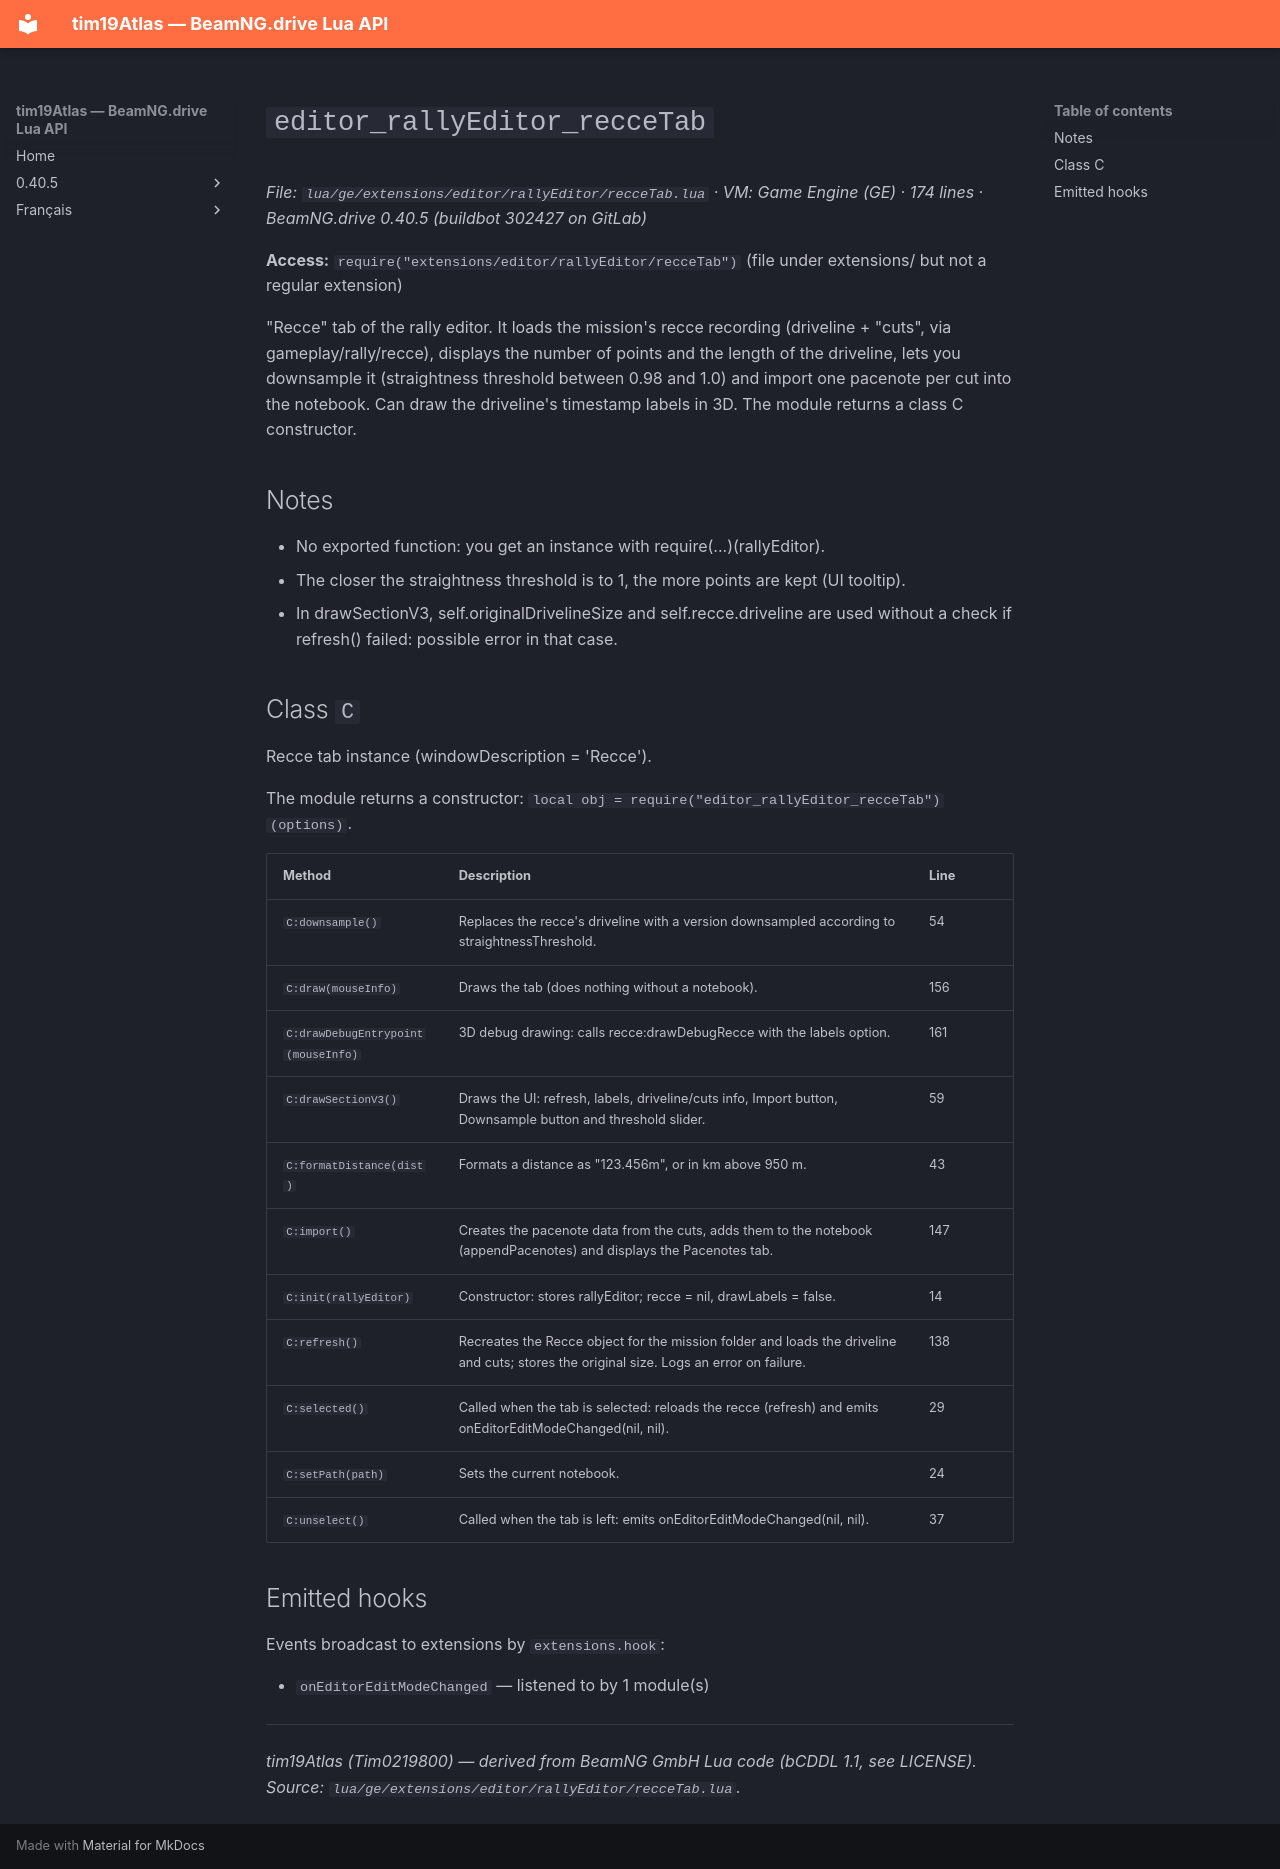

repository: Tim0219800/beamng-lua-atlas · page: 0.40.5/ge/extensions/editor/rallyEditor/recceTab.html · generator: mkdocs

# `editor_rallyEditor_recceTab`

*File: `lua/ge/extensions/editor/rallyEditor/recceTab.lua` · VM: Game Engine (GE) · 174 lines · BeamNG.drive 0.40.5 (buildbot 302427 on GitLab)*

**Access:** `require("extensions/editor/rallyEditor/recceTab")` (file under extensions/ but not a regular extension)

"Recce" tab of the rally editor. It loads the mission's recce recording (driveline + "cuts", via gameplay/rally/recce), displays the number of points and the length of the driveline, lets you downsample it (straightness threshold between 0.98 and 1.0) and import one pacenote per cut into the notebook. Can draw the driveline's timestamp labels in 3D. The module returns a class C constructor.

## Notes

- No exported function: you get an instance with require(...)(rallyEditor).
- The closer the straightness threshold is to 1, the more points are kept (UI tooltip).
- In drawSectionV3, self.originalDrivelineSize and self.recce.driveline are used without a check if refresh() failed: possible error in that case.

## Class `C`

Recce tab instance (windowDescription = 'Recce').

The module returns a constructor: `local obj = require("editor_rallyEditor_recceTab")(options)`.

| Method | Description | Line |
|---|---|---|
| `C:downsample()` | Replaces the recce's driveline with a version downsampled according to straightnessThreshold. | 54 |
| `C:draw(mouseInfo)` | Draws the tab (does nothing without a notebook). | 156 |
| `C:drawDebugEntrypoint(mouseInfo)` | 3D debug drawing: calls recce:drawDebugRecce with the labels option. | 161 |
| `C:drawSectionV3()` | Draws the UI: refresh, labels, driveline/cuts info, Import button, Downsample button and threshold slider. | 59 |
| `C:formatDistance(dist)` | Formats a distance as "123.456m", or in km above 950 m. | 43 |
| `C:import()` | Creates the pacenote data from the cuts, adds them to the notebook (appendPacenotes) and displays the Pacenotes tab. | 147 |
| `C:init(rallyEditor)` | Constructor: stores rallyEditor; recce = nil, drawLabels = false. | 14 |
| `C:refresh()` | Recreates the Recce object for the mission folder and loads the driveline and cuts; stores the original size. Logs an error on failure. | 138 |
| `C:selected()` | Called when the tab is selected: reloads the recce (refresh) and emits onEditorEditModeChanged(nil, nil). | 29 |
| `C:setPath(path)` | Sets the current notebook. | 24 |
| `C:unselect()` | Called when the tab is left: emits onEditorEditModeChanged(nil, nil). | 37 |

## Emitted hooks

Events broadcast to extensions by `extensions.hook`:

- `onEditorEditModeChanged` — listened to by 1 module(s)

---
*tim19Atlas (Tim0219800) — derived from BeamNG GmbH Lua code (bCDDL 1.1, see LICENSE). Source: `lua/ge/extensions/editor/rallyEditor/recceTab.lua`.*
